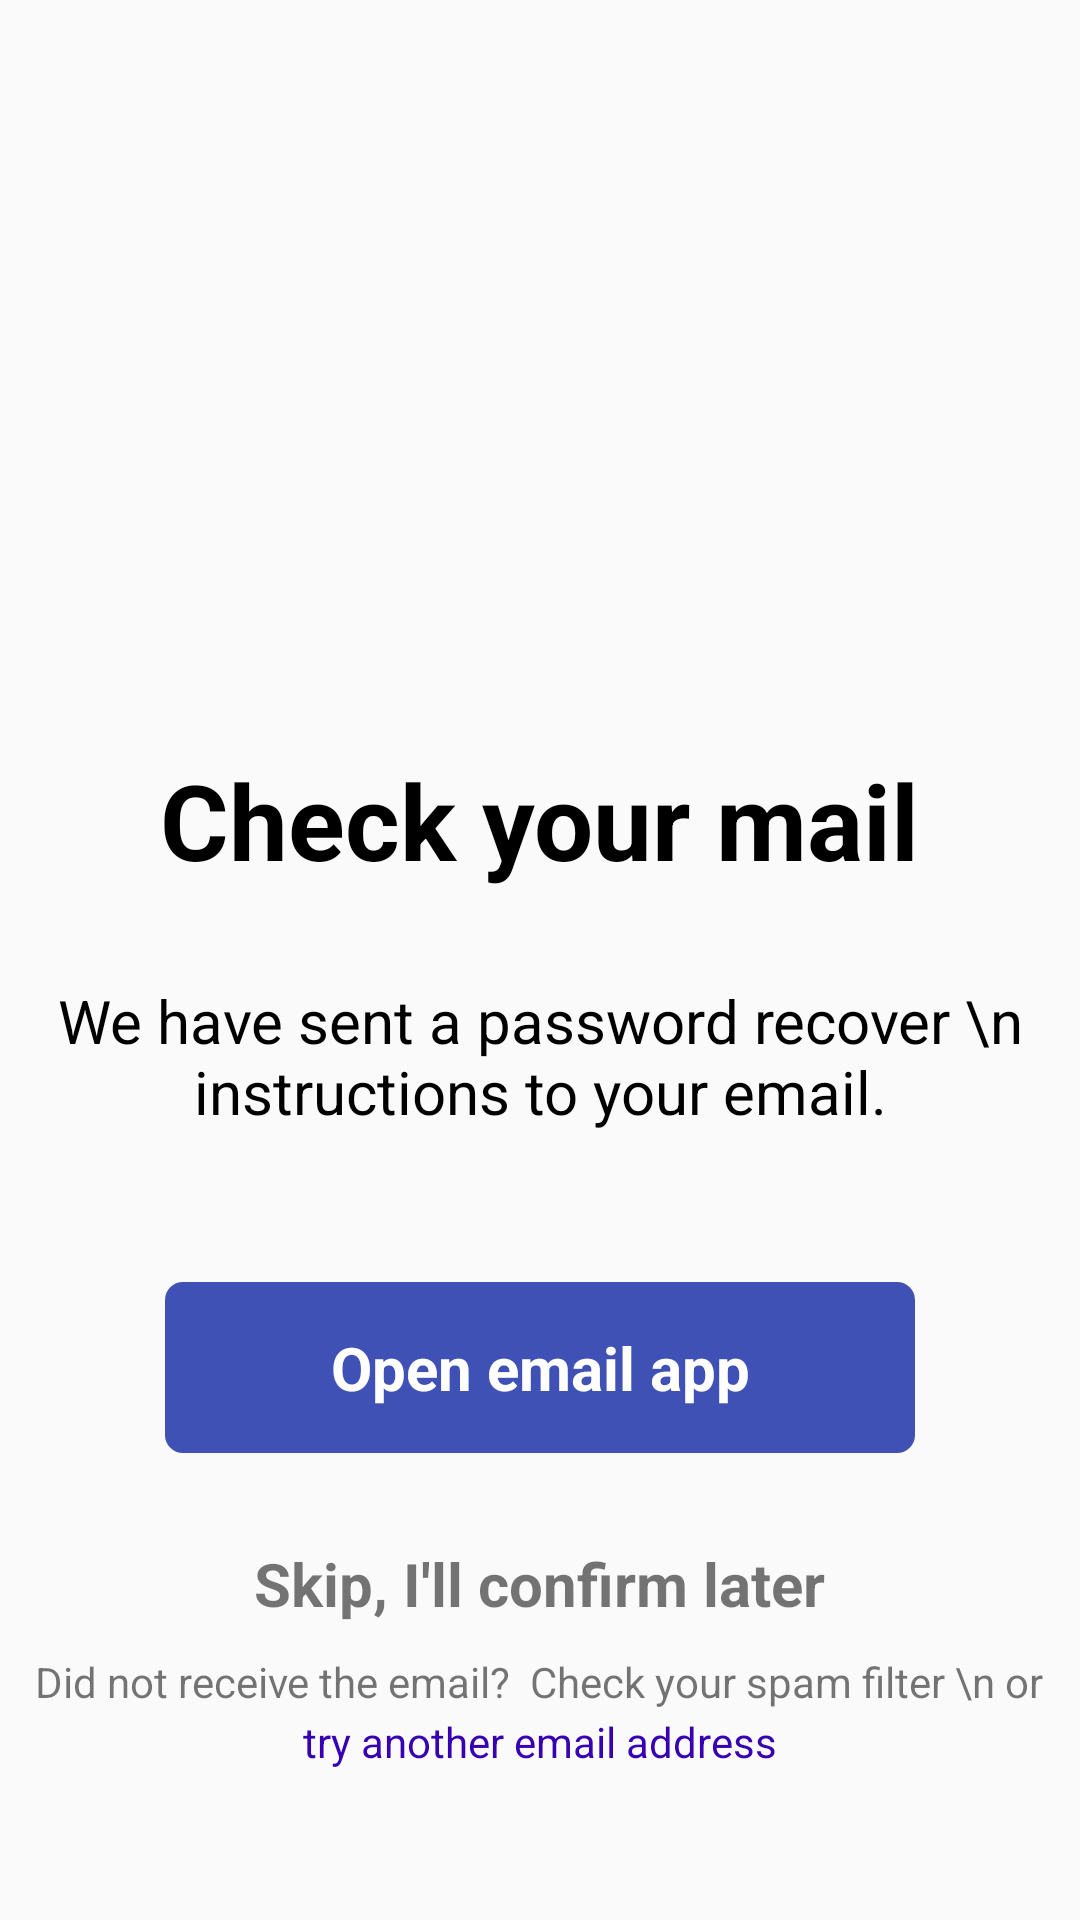

Produce the Android XML layout that renders to this screen, including the resource entries it uses.
<!-- AndroidManifest.xml: application theme Theme.TalkNow -->
<!-- res/layout/activity_forget_password_confirmation.xml -->
<?xml version="1.0" encoding="utf-8"?>
<RelativeLayout
    xmlns:android="http://schemas.android.com/apk/res/android"
    xmlns:app="http://schemas.android.com/apk/res-auto"
    xmlns:tools="http://schemas.android.com/tools"
    android:layout_width="match_parent"
    android:layout_height="match_parent"
    tools:context=".Activities.ForgetPasswordConfirmation">

    <ImageView
        android:id="@+id/logoImge"
        android:layout_width="100dp"
        android:layout_height="100dp"
        android:layout_centerHorizontal="true"
        android:layout_marginTop="100dp"
        android:src="@drawable/envelope_email" />

    <TextView
        android:id="@+id/tagLine"
        android:layout_width="wrap_content"
        android:layout_height="wrap_content"
        android:layout_below="@id/logoImge"
        android:layout_centerHorizontal="true"
        android:layout_marginTop="50dp"
        android:text="Check your mail"
        android:textColor="@color/black"
        android:textSize="35dp"
        android:textStyle="bold" />

    <TextView
        android:layout_width="wrap_content"
        android:layout_height="wrap_content"
        android:text="We have sent a password recover \n instructions to your email."
        android:textAlignment="center"
        android:layout_below="@id/tagLine"
        android:id="@+id/tgline"
        android:layout_centerHorizontal="true"
        android:layout_marginTop="30dp"
        android:textColor="@color/black"
        android:textSize="20dp"/>

    <TextView
        android:id="@+id/openEmail"
        android:layout_width="250dp"
        android:layout_height="wrap_content"
        android:layout_below="@id/tgline"
        android:layout_centerHorizontal="true"
        android:layout_marginTop="50dp"
        android:background="@drawable/button_shape"
        android:padding="15dp"
        android:text="Open email app"
        android:textAlignment="center"
        android:textColor="@color/white"
        android:textSize="20dp"
        android:textStyle="bold" />

    <TextView
        android:id="@+id/skipConfirm"
        android:layout_width="wrap_content"
        android:layout_height="wrap_content"
        android:layout_below="@id/openEmail"
        android:layout_centerHorizontal="true"
        android:layout_marginTop="30dp"
        android:text="Skip, I'll confirm later"
        android:textSize="20dp"
        android:textStyle="bold" />

    <TextView
        android:layout_width="wrap_content"
        android:layout_height="wrap_content"
        android:text="Did not receive the email?  Check your spam filter \n or"
        android:textStyle="normal"
        android:textAlignment="center"
        android:id="@+id/tgline3"
        android:layout_centerHorizontal="true"
        android:layout_alignParentBottom="true"
        android:layout_marginBottom="70dp"/>

    <TextView
        android:id="@+id/tryanother"
        android:layout_width="wrap_content"
        android:layout_height="wrap_content"
        android:layout_alignParentBottom="true"
        android:layout_centerHorizontal="true"
        android:layout_marginBottom="50dp"
        android:text="try another email address"
        android:textColor="@color/purple_700" />
</RelativeLayout>
<!-- resources referenced by this layout -->
<resources>
  <color name="black">#FF000000</color>
  <color name="purple_700">#FF3700B3</color>
  <color name="white">#FFFFFFFF</color>
  <!-- drawable button_shape (drawable) -->
  <?xml version="1.0" encoding="utf-8"?>
  <shape xmlns:android="http://schemas.android.com/apk/res/android">
      <solid android:color="#3F51B5"/>
      <corners android:radius="6dp"/>
  </shape>
  <style name="Theme.TalkNow" parent="Theme.AppCompat.DayNight.NoActionBar">
          
          <item name="colorPrimary">@color/colorPrimary</item>
          <item name="colorPrimaryVariant">@color/colorPrimary</item>
          <item name="colorOnPrimary">@color/white</item>
          
          <item name="colorSecondary">@color/teal_200</item>
          <item name="colorSecondaryVariant">@color/teal_700</item>
          <item name="colorOnSecondary">@color/black</item>
          
          <item name="android:statusBarColor" tools:targetApi="l">?attr/colorPrimaryVariant</item>
          
      </style>
  <color name="colorPrimary">#51B0EA</color>
  <color name="teal_200">#FF03DAC5</color>
  <color name="teal_700">#FF018786</color>
</resources>
